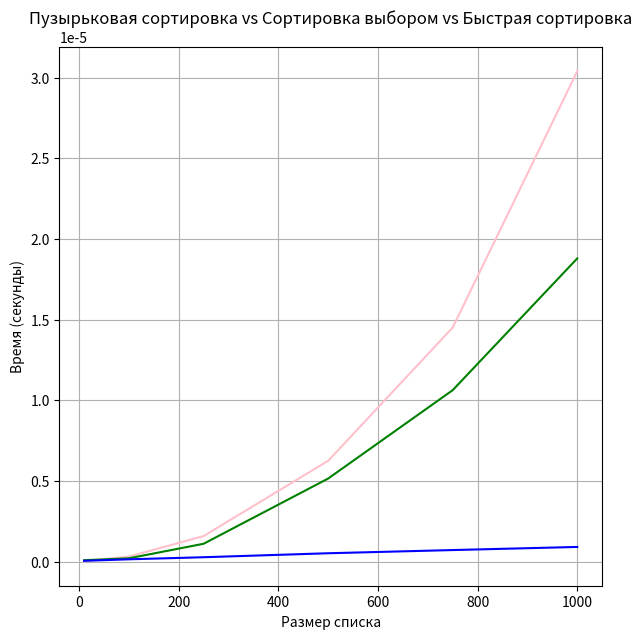

Python code for this plot:
# 01
# Напишите рекурсивную функцию для вычисления n-го числа
# Фибоначчи и проанализируйте стек вызовов для n = 5
import random
# 1. 5 разбивается на 4(в стек) и 3
# 2. 4 разбивается на 3(в стек) и 2
# 3. 3 разбивается на 2(в стек) и 1
# 4. 2 разбивается на 1(в стек) и 0
# 1 в стеке возвращает 1 и удалятеся из стека (4шаг)
# 0 вычисляется и возвращает 0 и удаляется из стека (4шаг)
# 4 шаг возвращает 1 + 0 = 1 и удаляется из стека
# 3 шаг возвращает 1 + 0 + 1 = 2 и удаляется из стека
# 2 шаг возвращает 1 + 0 + 1 + 1 + 0 = 3 и удаляется из стека
# 1 шаг возвращает 1 + 0 + 1 + 1 + 0 + 1 + 0 + 1 = 5 и удаляется из стека

# def fibonachi(num):
#     if num <= 1:
#         return num
#     else:
#         return (fibonachi(num - 1) + fibonachi(num - 2))
#
#
# print(fibonachi(5))

# 02
# Напишите рекурсивную функцию для нахождения максимального
# элемента в списке, используя подход "Разделяй и властвуй"

# from random import randint
#
# def max_elem(array):
#     if len(array) == 0:
#         return -1
#     if len(array) == 1:
#         return array[0]
#
#     middle_array = len(array) // 2
#     left_part = array[:middle_array]
#     right_part = array[middle_array:]
#
#     left_max = max_elem(left_part)
#     right_max = max_elem(right_part)
#
#     return left_max if left_max > right_max else right_max
#
#
# array = [(random.randint(1, 211)) for _ in range(23)]
# print(array)
# print(max_elem(array))

# 03
# Напишите функцию для реализации быстрой сортировки
# (QuickSort) с примером использования

# def quick_sort(array):
#     if len(array) <= 1:
#         return array
#
#     pivot = array[len(array) // 2]
#
#     left_part = [i for i in array if i < pivot]
#     right_part = [i for i in array if i > pivot]
#     middle_part = [i for i in array if i == pivot]
#
#     return quick_sort(left_part) + middle_part + quick_sort(right_part)
#
#
# array = [(random.randint(1, 19)) for _ in range(27)]
# print(array)
# print(quick_sort(array))

# 04
# Проанализируйте время выполнения быстрой сортировки на
# списках различной длины (например, 10, 100, 1000 элементов)
# и сравните её с другими сортировками, такими как сортировка вставками

import time
import matplotlib.pyplot as plt

def buble_sort(array):
    n = len(array)
    for i in range(n):
        for j in range(0, n - i -1):
            if array[j] > array[j + 1]:
                array[j], array[j + 1] = array[j + 1], array[j]
    return array

def selection_sort(array):
    n = len(array)
    for i in range(n):
        min_index = i
        for j in range(i + 1, n):
            if array[j] < array[min_index]:
                min_index = j
        array[i], array[min_index] = array[min_index], array[i]
    return array

def quick_sort(array):
    if len(array) <= 1:
        return array

    pivot = array[len(array) // 2]

    left_part = [i for i in array if i < pivot]
    right_part = [i for i in array if i > pivot]
    middle_part = [i for i in array if i == pivot]

    return quick_sort(left_part) + middle_part + quick_sort(right_part)

list_size = [10, 100, 250, 500, 750, 1000]
time_bubble = []
time_selection = []
time_quick = []

for size in list_size:
    start = time.time()
    array = [(random.randint(1, 19)) for _ in range(size)]
    buble_sort(array)
    end = time.time()
    avg = (end - start) / 1000
    time_bubble.append(avg)

for size in list_size:
    start = time.time()
    array = [(random.randint(1, 19)) for _ in range(size)]
    selection_sort(array)
    end = time.time()
    avg = (end - start) / 1000
    time_selection.append(avg)

for size in list_size:
    start = time.time()
    array = [(random.randint(1, 19)) for _ in range(size)]
    quick_sort(array)
    end = time.time()
    avg = (end - start) / 1000
    time_quick.append(avg)

plt.figure(figsize=(7, 7))
plt.plot(list_size, time_bubble, color = 'pink')
plt.plot(list_size, time_selection, color = 'green')
plt.plot(list_size, time_quick, color = 'blue')
plt.xlabel('Размер списка')
plt.ylabel('Время (секунды)')
plt.title('Пузырьковая сортировка vs Сортировка выбором vs Быстрая сортировка')
plt.grid(True)
plt.show()
